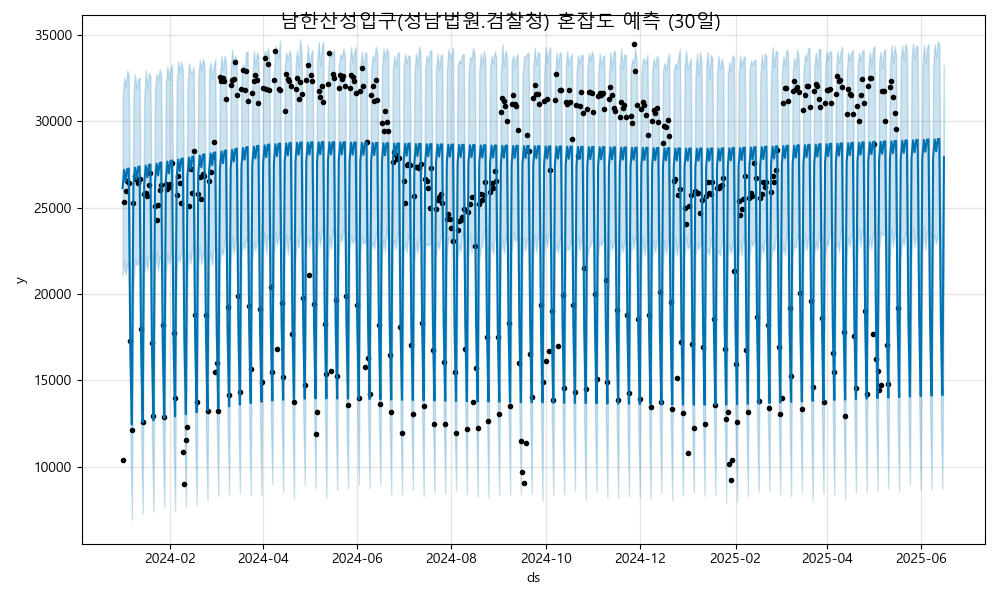

The data file committed next to this chart (first rows):
ds, yhat, yhat_lower, yhat_upper
2024-01-01, 26123, 21041, 31327
2024-01-02, 27187, 21949, 32501
2024-01-03, 26511, 21120, 31991
2024-01-04, 27224, 21768, 32926
2024-01-05, 27254, 21563, 32650
2024-01-06, 16868, 11971, 22175
2024-01-07, 12456, 6947, 17648
2024-01-08, 26240, 20420, 31439
2024-01-09, 27304, 22015, 32717
2024-01-10, 26628, 21678, 31908
2024-01-11, 27341, 21757, 32417
2024-01-12, 27371, 22053, 32516
2024-01-13, 16985, 11884, 22490
2024-01-14, 12574, 7287, 17772
2024-01-15, 26357, 21062, 31275
2024-01-16, 27421, 22203, 32939
2024-01-17, 26745, 21400, 31876
2024-01-18, 27458, 22170, 32761
2024-01-19, 27489, 22077, 32618
2024-01-20, 17102, 11759, 22764
2024-01-21, 12691, 7411, 18366
2024-01-22, 26474, 21212, 31899
2024-01-23, 27538, 22448, 32747
2024-01-24, 26862, 21330, 32347
2024-01-25, 27575, 22176, 33012
2024-01-26, 27606, 21844, 32682
2024-01-27, 17219, 11884, 23086
2024-01-28, 12808, 7687, 18284
2024-01-29, 26591, 21158, 32202
2024-01-30, 27655, 22343, 33167
2024-01-31, 26979, 21739, 32387
2024-02-01, 27692, 22276, 33018
2024-02-02, 27723, 22672, 33290
2024-02-03, 17336, 11532, 23037
2024-02-04, 12925, 7442, 18282
2024-02-05, 26708, 21443, 32063
2024-02-06, 27772, 22175, 33472
2024-02-07, 27096, 21900, 32813
2024-02-08, 27809, 22461, 33437
2024-02-09, 27840, 22514, 33007
2024-02-10, 17453, 12097, 22968
2024-02-11, 13042, 7705, 18266
2024-02-12, 26825, 21171, 31949
2024-02-13, 27889, 22385, 33352
2024-02-14, 27213, 21746, 32869
2024-02-15, 27926, 22714, 32811
2024-02-16, 27957, 22698, 33150
2024-02-17, 17570, 12028, 23022
2024-02-18, 13159, 7803, 18954
2024-02-19, 26942, 21654, 32580
2024-02-20, 28006, 22760, 33552
2024-02-21, 27330, 21720, 32934
2024-02-22, 28043, 22284, 33609
2024-02-23, 28074, 22735, 33244
2024-02-24, 17687, 12165, 22829
2024-02-25, 13276, 8045, 18912
2024-02-26, 27059, 21859, 32919
2024-02-27, 28123, 22489, 33395
2024-02-28, 27448, 21648, 32414
2024-02-29, 28160, 22693, 33185
... 473 more rows
